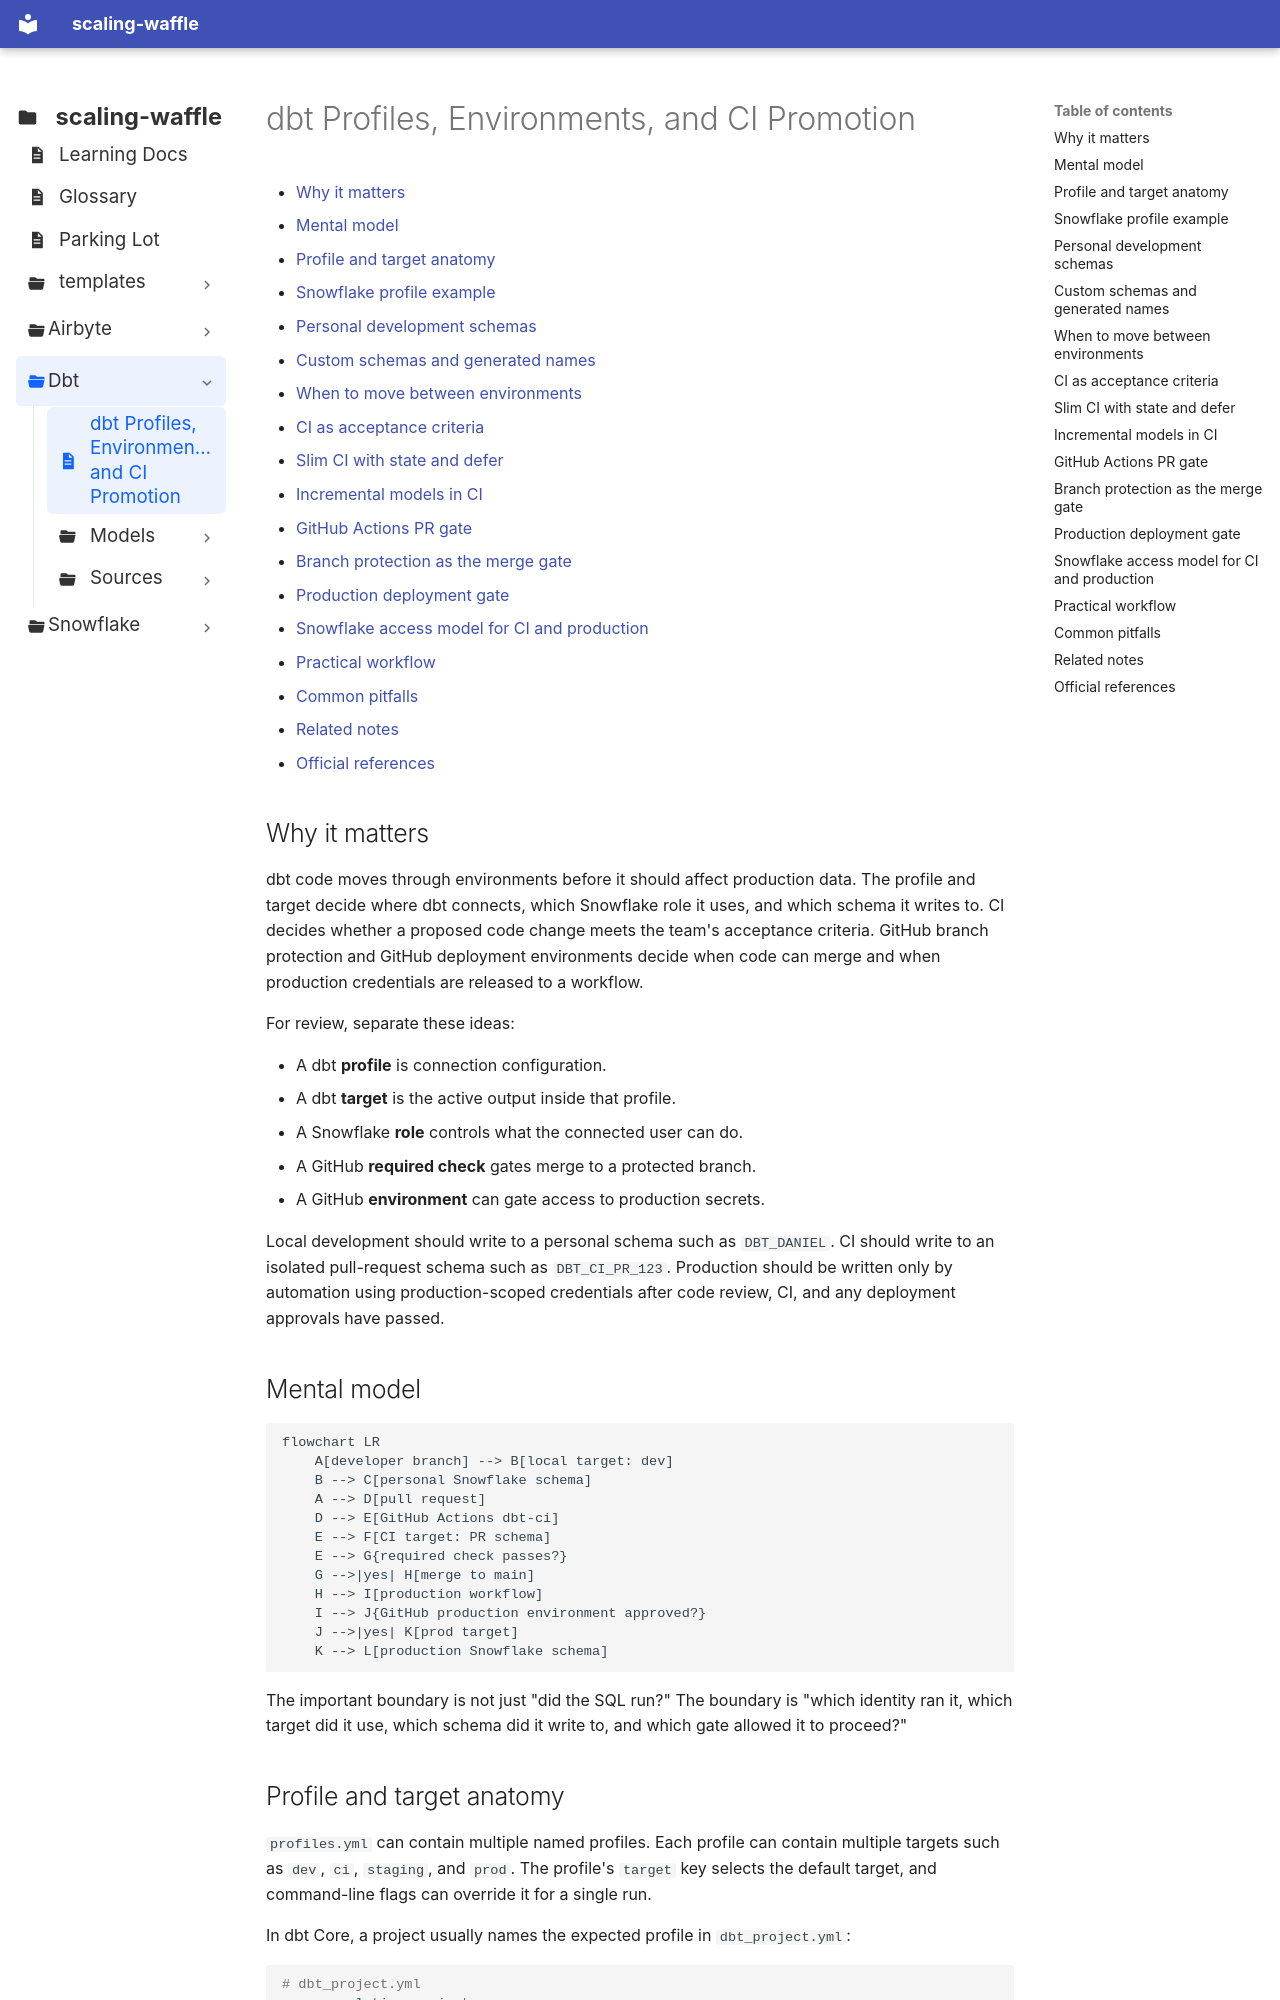

repository: dckallos/scaling-waffle · page: dbt/profiles/index.html · generator: mkdocs

# dbt Profiles, Environments, and CI Promotion

<!-- toc:start -->
- [Why it matters](#why-it-matters)
- [Mental model](#mental-model)
- [Profile and target anatomy](#profile-and-target-anatomy)
- [Snowflake profile example](#snowflake-profile-example)
- [Personal development schemas](#personal-development-schemas)
- [Custom schemas and generated names](#custom-schemas-and-generated-names)
- [When to move between environments](#when-to-move-between-environments)
- [CI as acceptance criteria](#ci-as-acceptance-criteria)
- [Slim CI with state and defer](#slim-ci-with-state-and-defer)
- [Incremental models in CI](#incremental-models-in-ci)
- [GitHub Actions PR gate](#github-actions-pr-gate)
- [Branch protection as the merge gate](#branch-protection-as-the-merge-gate)
- [Production deployment gate](#production-deployment-gate)
- [Snowflake access model for CI and production](#snowflake-access-model-for-ci-and-production)
- [Practical workflow](#practical-workflow)
- [Common pitfalls](#common-pitfalls)
- [Related notes](#related-notes)
- [Official references](#official-references)
<!-- toc:end -->

## Why it matters

dbt code moves through environments before it should affect production data.
The profile and target decide where dbt connects, which Snowflake role it uses,
and which schema it writes to. CI decides whether a proposed code change meets
the team's acceptance criteria. GitHub branch protection and GitHub deployment
environments decide when code can merge and when production credentials are
released to a workflow.

For review, separate these ideas:

- A dbt **profile** is connection configuration.
- A dbt **target** is the active output inside that profile.
- A Snowflake **role** controls what the connected user can do.
- A GitHub **required check** gates merge to a protected branch.
- A GitHub **environment** can gate access to production secrets.

Local development should write to a personal schema such as `DBT_DANIEL`. CI
should write to an isolated pull-request schema such as `DBT_CI_PR_123`.
Production should be written only by automation using production-scoped
credentials after code review, CI, and any deployment approvals have passed.

## Mental model

```mermaid
flowchart LR
    A[developer branch] --> B[local target: dev]
    B --> C[personal Snowflake schema]
    A --> D[pull request]
    D --> E[GitHub Actions dbt-ci]
    E --> F[CI target: PR schema]
    E --> G{required check passes?}
    G -->|yes| H[merge to main]
    H --> I[production workflow]
    I --> J{GitHub production environment approved?}
    J -->|yes| K[prod target]
    K --> L[production Snowflake schema]
```

The important boundary is not just "did the SQL run?" The boundary is "which
identity ran it, which target did it use, which schema did it write to, and
which gate allowed it to proceed?"

## Profile and target anatomy

`profiles.yml` can contain multiple named profiles. Each profile can contain
multiple targets such as `dev`, `ci`, `staging`, and `prod`. The profile's
`target` key selects the default target, and command-line flags can override it
for a single run.

In dbt Core, a project usually names the expected profile in `dbt_project.yml`:

```yaml
# dbt_project.yml
name: analytics_project
profile: analytics_project
```

The local profile is usually stored outside the project repository, often at
`~/.dbt/profiles.yml`, because it contains connection-specific and
environment-specific settings. Do not commit real credentials.
